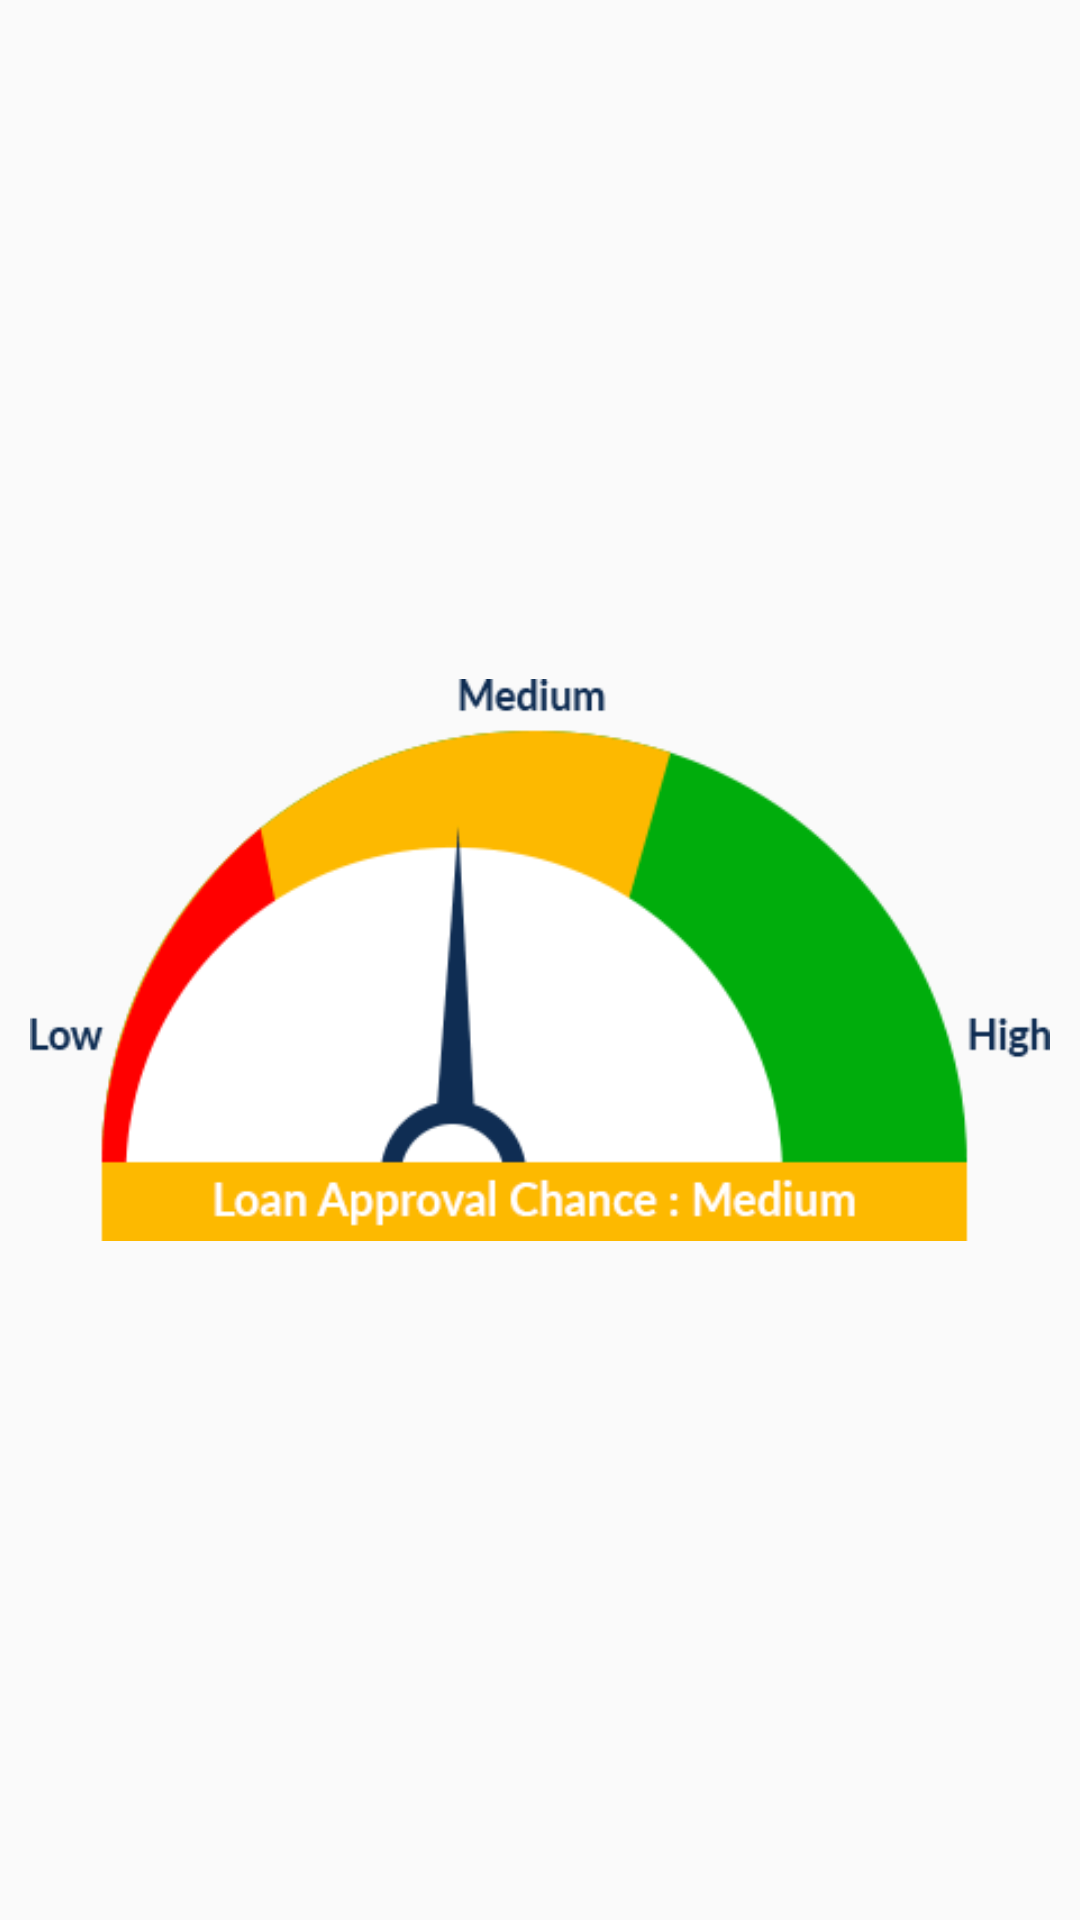

Reconstruct the res/layout file that produces this screen, plus the resources it refers to.
<!-- AndroidManifest.xml: application theme AppTheme -->
<!-- res/layout/meter_medium_layout.xml -->
<?xml version="1.0" encoding="utf-8"?>
<ImageView android:layout_height="150dp"
    android:layout_width="match_parent"
    android:src="@drawable/meter_medium"
    android:padding="10dp"
    xmlns:android="http://schemas.android.com/apk/res/android" />
<!-- resources referenced by this layout -->
<resources>
  <!-- drawable meter_medium: png bitmap (drawable, 6351 bytes) -->
  <style name="AppTheme" parent="Theme.AppCompat.Light.DarkActionBar">
          
          <item name="colorPrimary">@color/colorPrimary</item>
          <item name="colorPrimaryDark">@color/colorPrimaryDark</item>
          <item name="colorAccent">@color/colorAccent</item>
          <item name="windowActionBar">false</item>
          <item name="windowNoTitle">true</item>
      </style>
  <color name="colorPrimary">#174075</color>
  <color name="colorPrimaryDark">#0f2d53</color>
  <color name="colorAccent">#1e9fea</color>
</resources>
